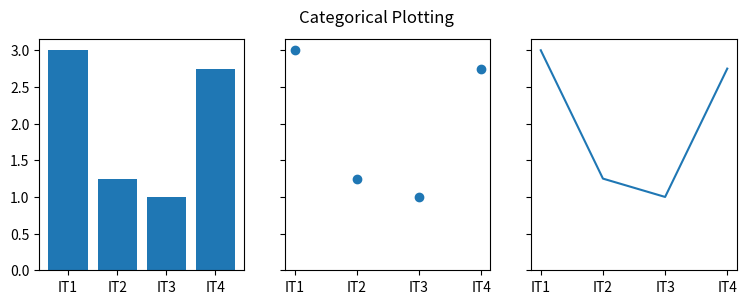

The script that saved this image:
import matplotlib.pyplot as plt

data = {'IT1': 3.0, 'IT2': 1.25, 'IT3': 1.00, 'IT4': 2.75}
names = list(data.keys())
values = list(data.values())

fig, axs = plt.subplots(1, 3, figsize=(9, 3), sharey=True)

# Plotting each type of chart on its respective subplot
axs[0].bar(names, values)
axs[1].scatter(names, values)
axs[2].plot(names, values)

# Adding a title to the entire figure
fig.suptitle('Categorical Plotting')

# Displaying the plots
plt.show()